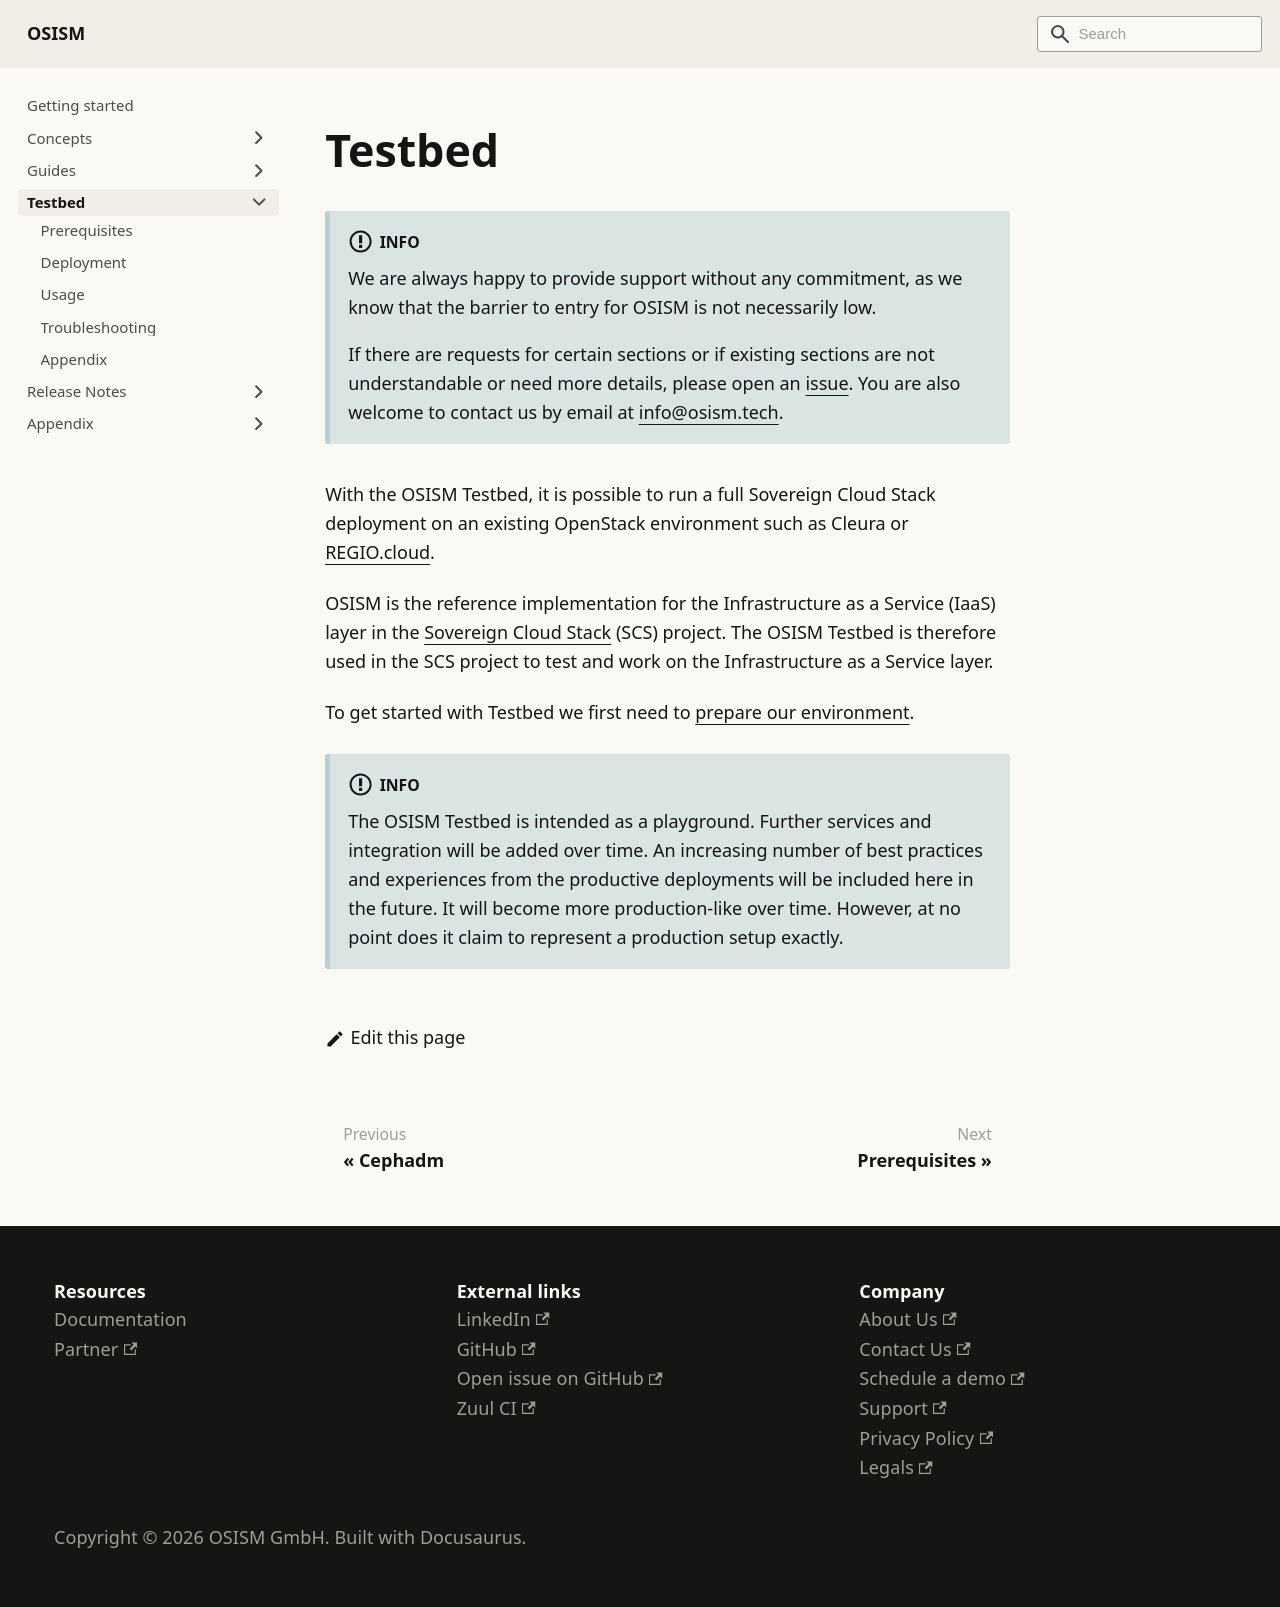

repository: osism/osism.github.io · page: docs/testbed/index.html · generator: docusaurus

---
sidebar_label: Testbed
sidebar_position: 80
---

# Testbed

:::info

We are always happy to provide support without any commitment, as we know that the
barrier to entry for OSISM is not necessarily low.

If there are requests for certain sections or if existing sections are not
understandable or need more details, please open an [issue](https://github.com/osism/issues/issues).
You are also welcome to contact us by email at [info@osism.tech](mailto:info@osism.tech).

:::

With the OSISM Testbed, it is possible to run a full Sovereign Cloud Stack
deployment on an existing OpenStack environment such as Cleura or [REGIO.cloud](https://regio.digital).

OSISM is the reference implementation for the Infrastructure as a Service (IaaS) layer in the
[Sovereign Cloud Stack](https://sovereigncloudstack.org/) (SCS) project. The OSISM Testbed is therefore
used in the SCS project to test and work on the Infrastructure as a Service layer.

To get started with Testbed we first need to [prepare our environment](prerequisites.mdx).

:::info

The OSISM Testbed is intended as a playground. Further services and integration will
be added over time. An increasing number of best practices and experiences from the productive
deployments will be included here in the future. It will become more production-like
over time. However, at no point does it claim to represent a production setup exactly.

:::
